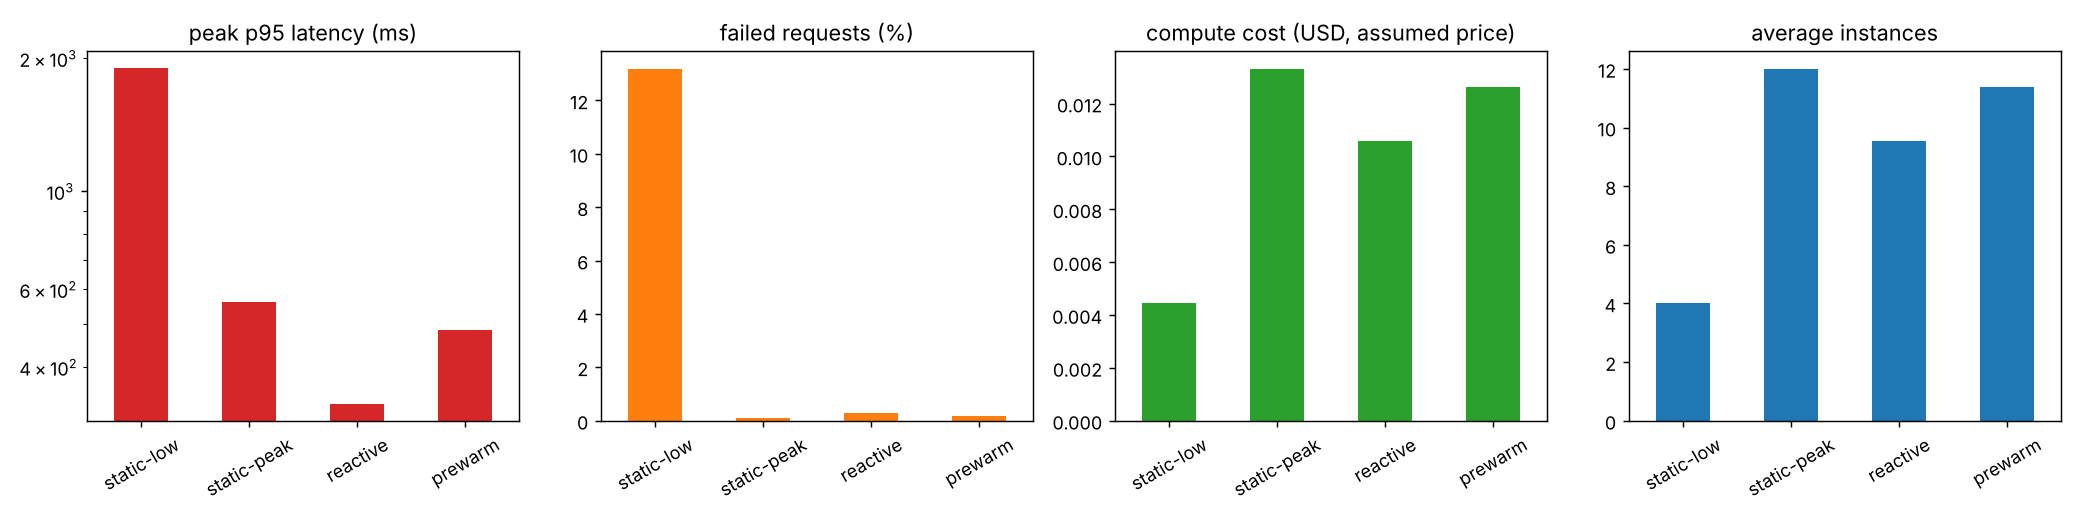

The file beside this chart, header and first rows:
run, requests, failure_rate_pct, overall_p50_ms, overall_p95_ms, overall_p99_ms, peak_p50_ms, peak_p95_ms, peak_p95_worst_ms, peak_rps, max_instances, avg_instances, instance_seconds, cost_usd, orders_processed, orders_left_in_queue, order_p95_s
static-low, 13642, 13.18, 450.0, 2200, 2900, 1200, 1900, 3200, 163.2, 4, 4.0, 768, 0.004437, 558, 0, 0.0161
static-peak, 16822, 0.119, 140.0, 530.0, 780.0, 200.0, 560.0, 750.0, 206.7, 12, 12.0, 2304, 0.01331, 833, 0, 0.0188
reactive, 16793, 0.28, 31.0, 590.0, 1000, 24.0, 330.0, 1200, 212.0, 20, 9.55, 1834, 0.0106, 873, 0, 0.0196
prewarm, 16830, 0.172, 61.0, 480.0, 670.0, 175.0, 485.0, 670.0, 204.9, 20, 11.39, 2186, 0.01263, 844, 0, 0.024
